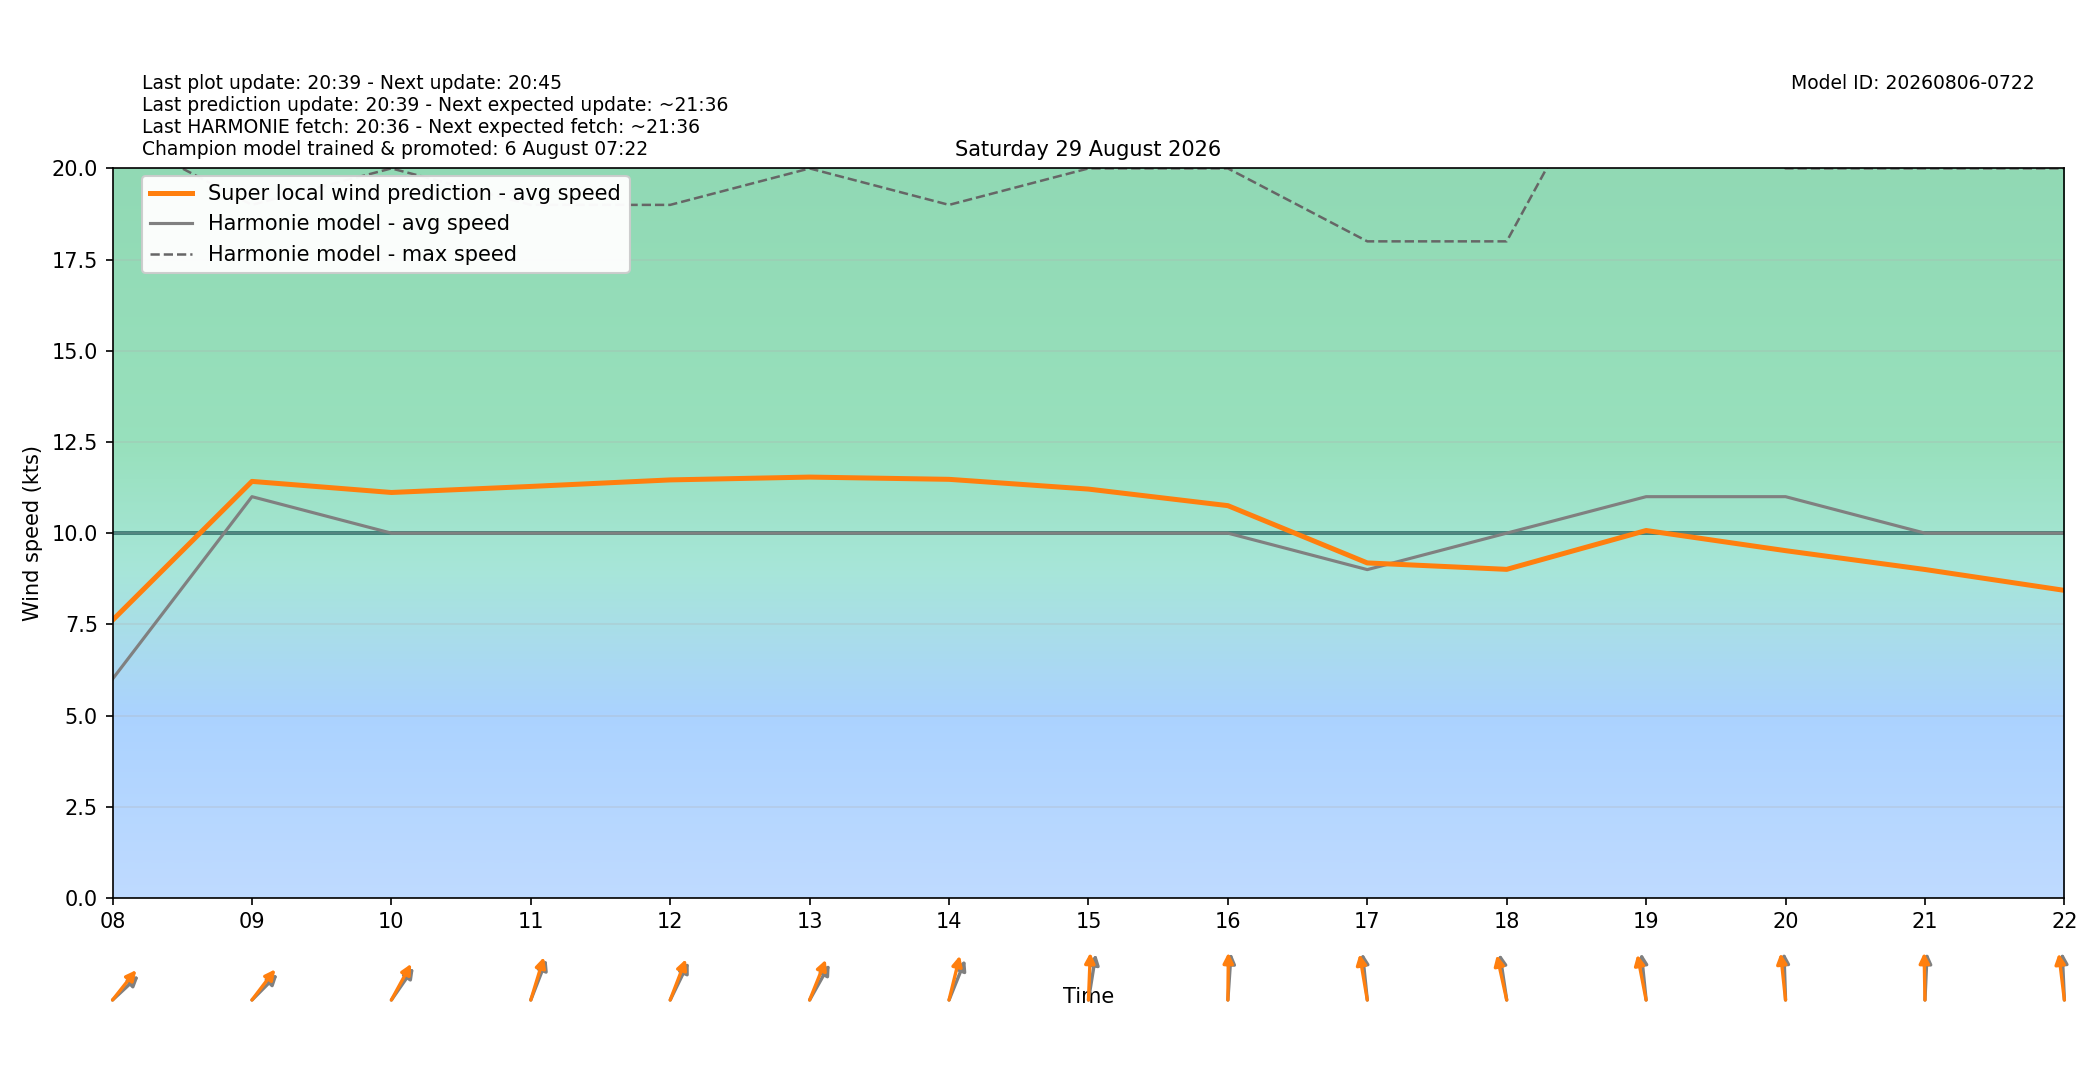

Values plotted in this chart, from the file beside it:
target_time_utc, target_time_local, hour_utc, hour_local, forecast_wind_speed, forecast_wind_min, forecast_wind_max, lstm_pred_wind_speed, delta_speed_lstm_minus_forecast, forecast_wind_dir_deg, lstm_pred_wind_dir_deg, delta_dir_lstm_minus_forecast
2026-08-28T22:00:00Z, 2026-08-29T00:00:00+0200, 22, 00, 15.0, 15.0, 28.0, 13.59, -1.412, 234.0, 230.6, -3.396
2026-08-28T23:00:00Z, 2026-08-29T01:00:00+0200, 23, 01, 13.0, 13.0, 29.0, 12.29, -0.7141, 230.0, 224.1, -5.929
2026-08-29T00:00:00Z, 2026-08-29T02:00:00+0200, 00, 02, 14.0, 14.0, 26.0, 12.91, -1.087, 236.0, 227.7, -8.319
2026-08-29T01:00:00Z, 2026-08-29T03:00:00+0200, 01, 03, 12.0, 12.0, 25.0, 11.53, -0.4718, 229.0, 222.3, -6.719
2026-08-29T02:00:00Z, 2026-08-29T04:00:00+0200, 02, 04, 13.0, 13.0, 25.0, 12.29, -0.7144, 234.0, 228, -6.016
2026-08-29T03:00:00Z, 2026-08-29T05:00:00+0200, 03, 05, 9.0, 9.0, 23.0, 9.183, 0.1829, 197.0, 190.5, -6.497
2026-08-29T04:00:00Z, 2026-08-29T06:00:00+0200, 04, 06, 9.0, 9.0, 17.0, 9.088, 0.08848, 227.0, 218.3, -8.694
2026-08-29T05:00:00Z, 2026-08-29T07:00:00+0200, 05, 07, 10.0, 10.0, 19.0, 9.792, -0.2085, 196.0, 187.4, -8.55
2026-08-29T06:00:00Z, 2026-08-29T08:00:00+0200, 06, 08, 6.0, 6.0, 21.0, 7.614, 1.614, 239.0, 230.8, -8.19
2026-08-29T07:00:00Z, 2026-08-29T09:00:00+0200, 07, 09, 11.0, 11.0, 19.0, 11.42, 0.4188, 237.0, 229.6, -7.372
2026-08-29T08:00:00Z, 2026-08-29T10:00:00+0200, 08, 10, 10.0, 10.0, 20.0, 11.11, 1.115, 227.0, 220.2, -6.757
2026-08-29T09:00:00Z, 2026-08-29T11:00:00+0200, 09, 11, 10.0, 10.0, 19.0, 11.28, 1.281, 211.0, 205.3, -5.715
2026-08-29T10:00:00Z, 2026-08-29T12:00:00+0200, 10, 12, 10.0, 10.0, 19.0, 11.46, 1.46, 217.0, 210.7, -6.286
2026-08-29T11:00:00Z, 2026-08-29T13:00:00+0200, 11, 13, 10.0, 10.0, 20.0, 11.54, 1.537, 221.0, 211.9, -9.084
2026-08-29T12:00:00Z, 2026-08-29T14:00:00+0200, 12, 14, 10.0, 10.0, 19.0, 11.48, 1.475, 212.0, 200.7, -11.33
2026-08-29T13:00:00Z, 2026-08-29T15:00:00+0200, 13, 15, 10.0, 10.0, 20.0, 11.21, 1.208, 194.0, 183.5, -10.51
2026-08-29T14:00:00Z, 2026-08-29T16:00:00+0200, 14, 16, 10.0, 10.0, 20.0, 10.75, 0.7538, 186.0, 181, -5.043
2026-08-29T15:00:00Z, 2026-08-29T17:00:00+0200, 15, 17, 9.0, 9.0, 18.0, 9.183, 0.1834, 171.0, 165.3, -5.666
2026-08-29T16:00:00Z, 2026-08-29T18:00:00+0200, 16, 18, 10.0, 10.0, 18.0, 9.007, -0.9929, 167.0, 161.2, -5.788
2026-08-29T17:00:00Z, 2026-08-29T19:00:00+0200, 17, 19, 11.0, 11.0, 25.0, 10.07, -0.9278, 171.0, 163.3, -7.679
2026-08-29T18:00:00Z, 2026-08-29T20:00:00+0200, 18, 20, 11.0, 11.0, 20.0, 9.52, -1.48, 177.0, 170.7, -6.283
2026-08-29T19:00:00Z, 2026-08-29T21:00:00+0200, 19, 21, 10.0, 10.0, 20.0, 9.003, -0.9966, 184.0, 178.5, -5.523
2026-08-29T20:00:00Z, 2026-08-29T22:00:00+0200, 20, 22, 10.0, 10.0, 20.0, 8.431, -1.569, 176.0, 169.4, -6.561
2026-08-29T21:00:00Z, 2026-08-29T23:00:00+0200, 21, 23, 13.0, 13.0, 25.0, 11.02, -1.976, 181.0, 175.3, -5.681
